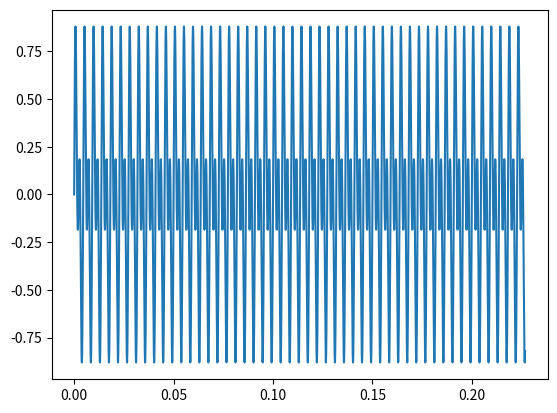
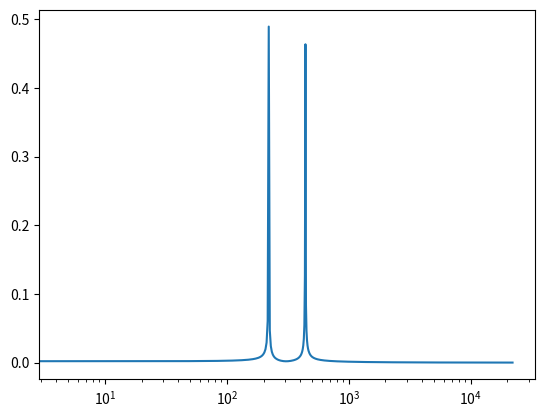
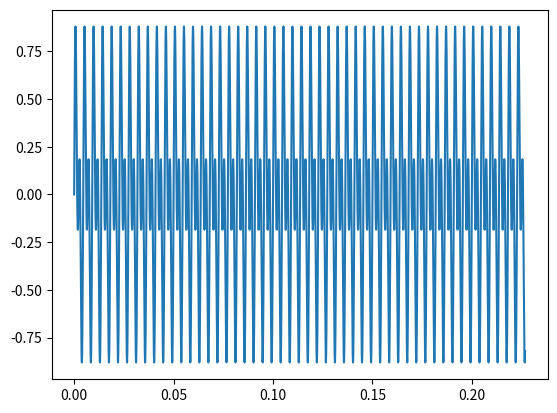

Source code (Python) for these figures, in order:
#!/usr/bin/env python3
"""
Test on numpy's fft
"""

import numpy as np
from numpy import fft
import matplotlib.pyplot as plt

def dispay_sound(sound):
    """
    display the sound
    """
    nbsamples = len(sound)
    # sampling frequency
    frate = 44100.
    # time and frequency array
    time = np.linspace(0., nbsamples / frate, nbsamples)
    # freq = rfftfreq(nbsamples, 1 / frate)
    plt.plot(time, sound)
    plt.show()


def main():
    """
    main test
    """
    nbsamples = 10000
    frate = 44100.
    time = np.linspace(0., nbsamples / frate, nbsamples)
    sound = 0.5 * np.sin(220. * 2.*np.pi * time) + 0.5*np.sin(440. * 2.0*np.pi * time)

    spectrum = fft.rfft(sound)
    freq = fft.rfftfreq(len(sound), 1 / frate)

    plt.figure(0)
    plt.plot(time, sound)
    plt.figure(1)
    plt.semilogx(freq, 2 / nbsamples * np.abs(spectrum))

    sound = fft.irfft(spectrum)

    plt.figure(3)
    plt.plot(time, sound)


    plt.show()


if __name__ == "__main__":
    main()
